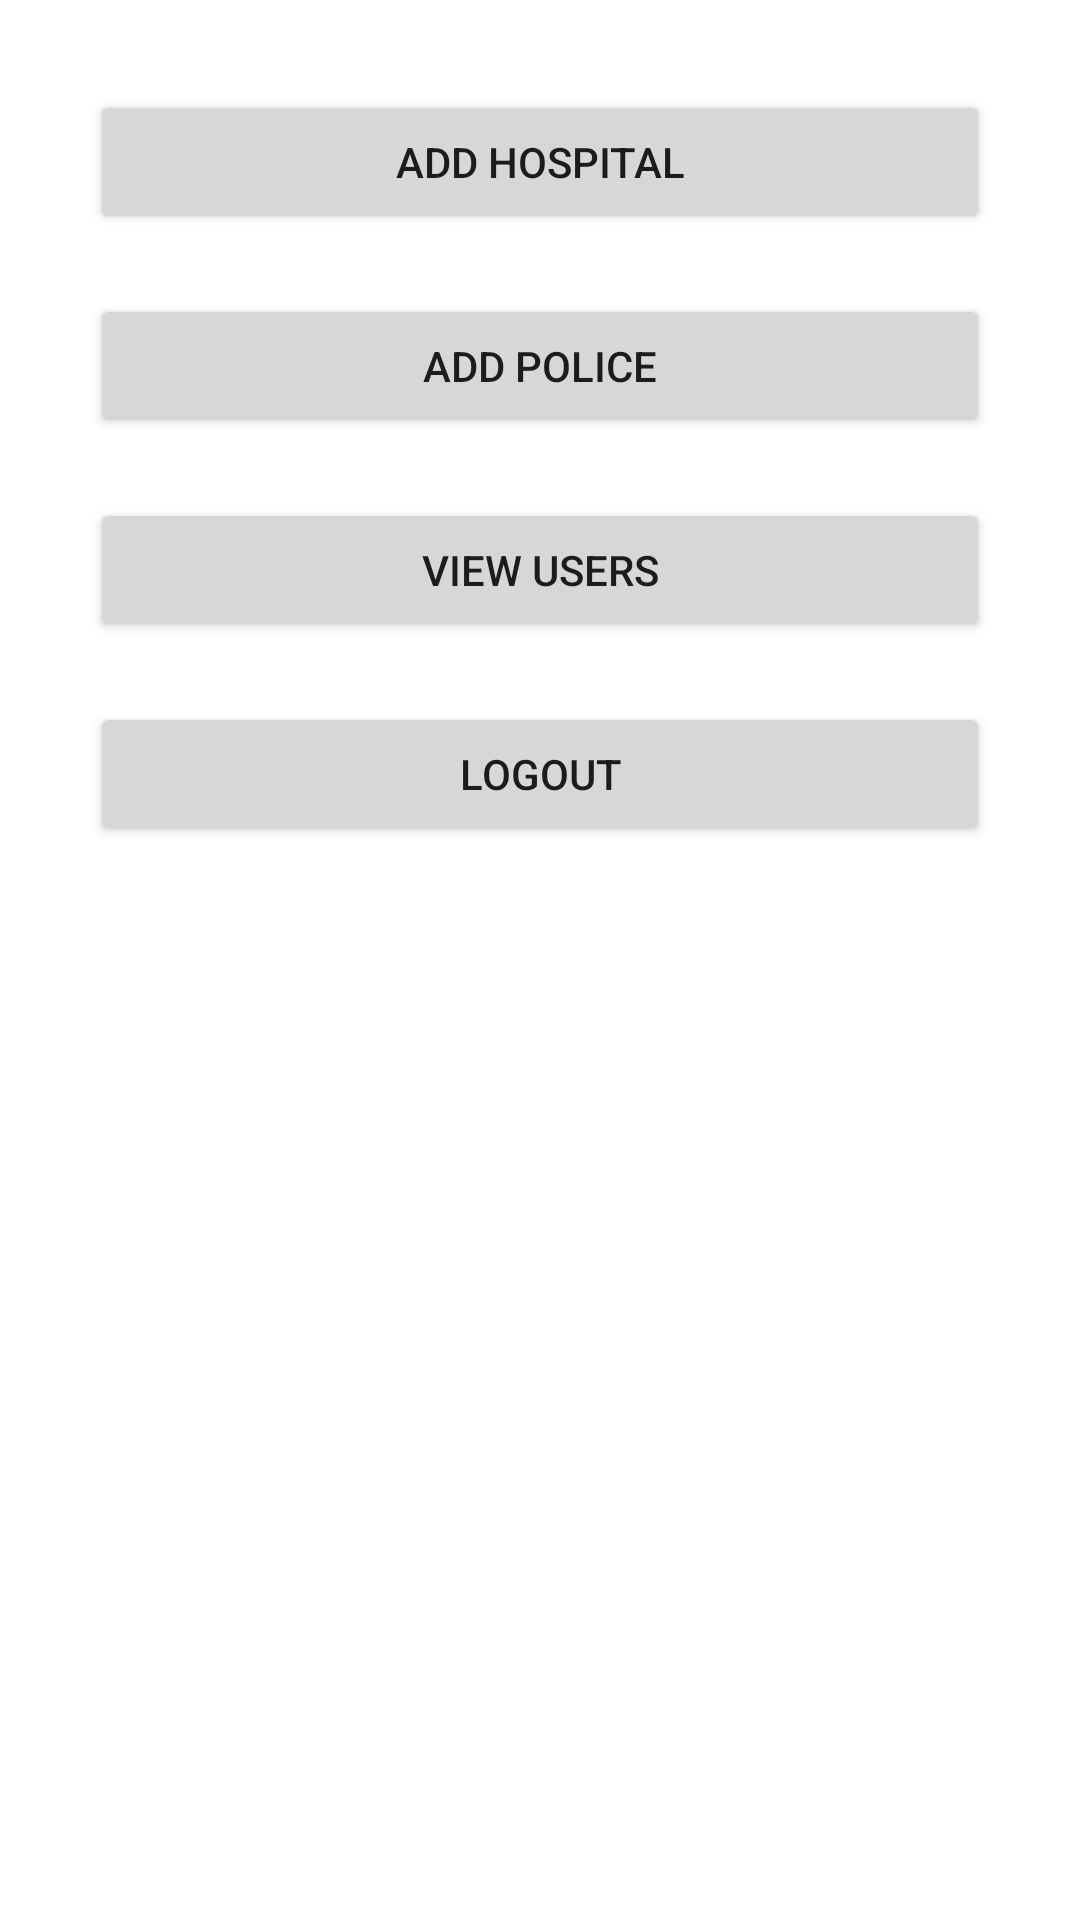

This screen was rendered from an Android layout file. Write that file and the resources it references.
<!-- AndroidManifest.xml: application theme Theme.OnRoadVehicleBreakDown -->
<!-- res/layout/activity_admin_home.xml -->
<?xml version="1.0" encoding="utf-8"?>
<ScrollView xmlns:android="http://schemas.android.com/apk/res/android"
    xmlns:tools="http://schemas.android.com/tools"
    android:layout_width="match_parent"
    android:layout_height="match_parent"
    android:orientation="vertical">

    <LinearLayout xmlns:android="http://schemas.android.com/apk/res/android"
        xmlns:tools="http://schemas.android.com/tools"
        android:layout_width="match_parent"
        android:orientation="vertical"
        android:layout_height="match_parent"
        android:layout_margin="20dp"
        android:gravity="center"
        tools:context=".view.AdminHome">

        <Button
            android:id="@+id/addhospital"
            android:layout_margin="10dp"
            android:layout_width="match_parent"
            android:layout_height="wrap_content"
            android:text="Add Hospital"/>

        <Button
            android:id="@+id/addpolice"
            android:layout_margin="10dp"
            android:layout_width="match_parent"
            android:layout_height="wrap_content"
            android:text="Add Police"/>

        <Button
            android:id="@+id/adminviewusers"
            android:layout_margin="10dp"
            android:layout_width="match_parent"
            android:layout_height="wrap_content"
            android:text="View Users"/>

        <Button
            android:id="@+id/adminlogout"
            android:layout_margin="10dp"
            android:layout_width="match_parent"
            android:layout_height="wrap_content"
            android:text="Logout"/>

    </LinearLayout>

</ScrollView>
<!-- resources referenced by this layout -->
<resources>
  <style name="Theme.OnRoadVehicleBreakDown" parent="Theme.MaterialComponents.DayNight.DarkActionBar">
          
          <item name="colorPrimary">@color/purple_500</item>
          <item name="colorPrimaryVariant">@color/purple_700</item>
          <item name="colorOnPrimary">@color/white</item>
          
          <item name="colorSecondary">@color/teal_200</item>
          <item name="colorSecondaryVariant">@color/teal_700</item>
          <item name="colorOnSecondary">@color/black</item>
          
          <item name="android:statusBarColor" tools:targetApi="l">?attr/colorPrimaryVariant</item>
          
      </style>
  <!-- not gathered from this repository: default colours our renderer supplied (Android Studio template values) -->
  <color name="purple_500">#FF6200EE</color>
  <color name="purple_700">#FF3700B3</color>
  <color name="teal_200">#FF03DAC5</color>
  <color name="teal_700">#FF018786</color>
  <color name="black">#FF000000</color>
  <color name="white">#FFFFFFFF</color>
</resources>
